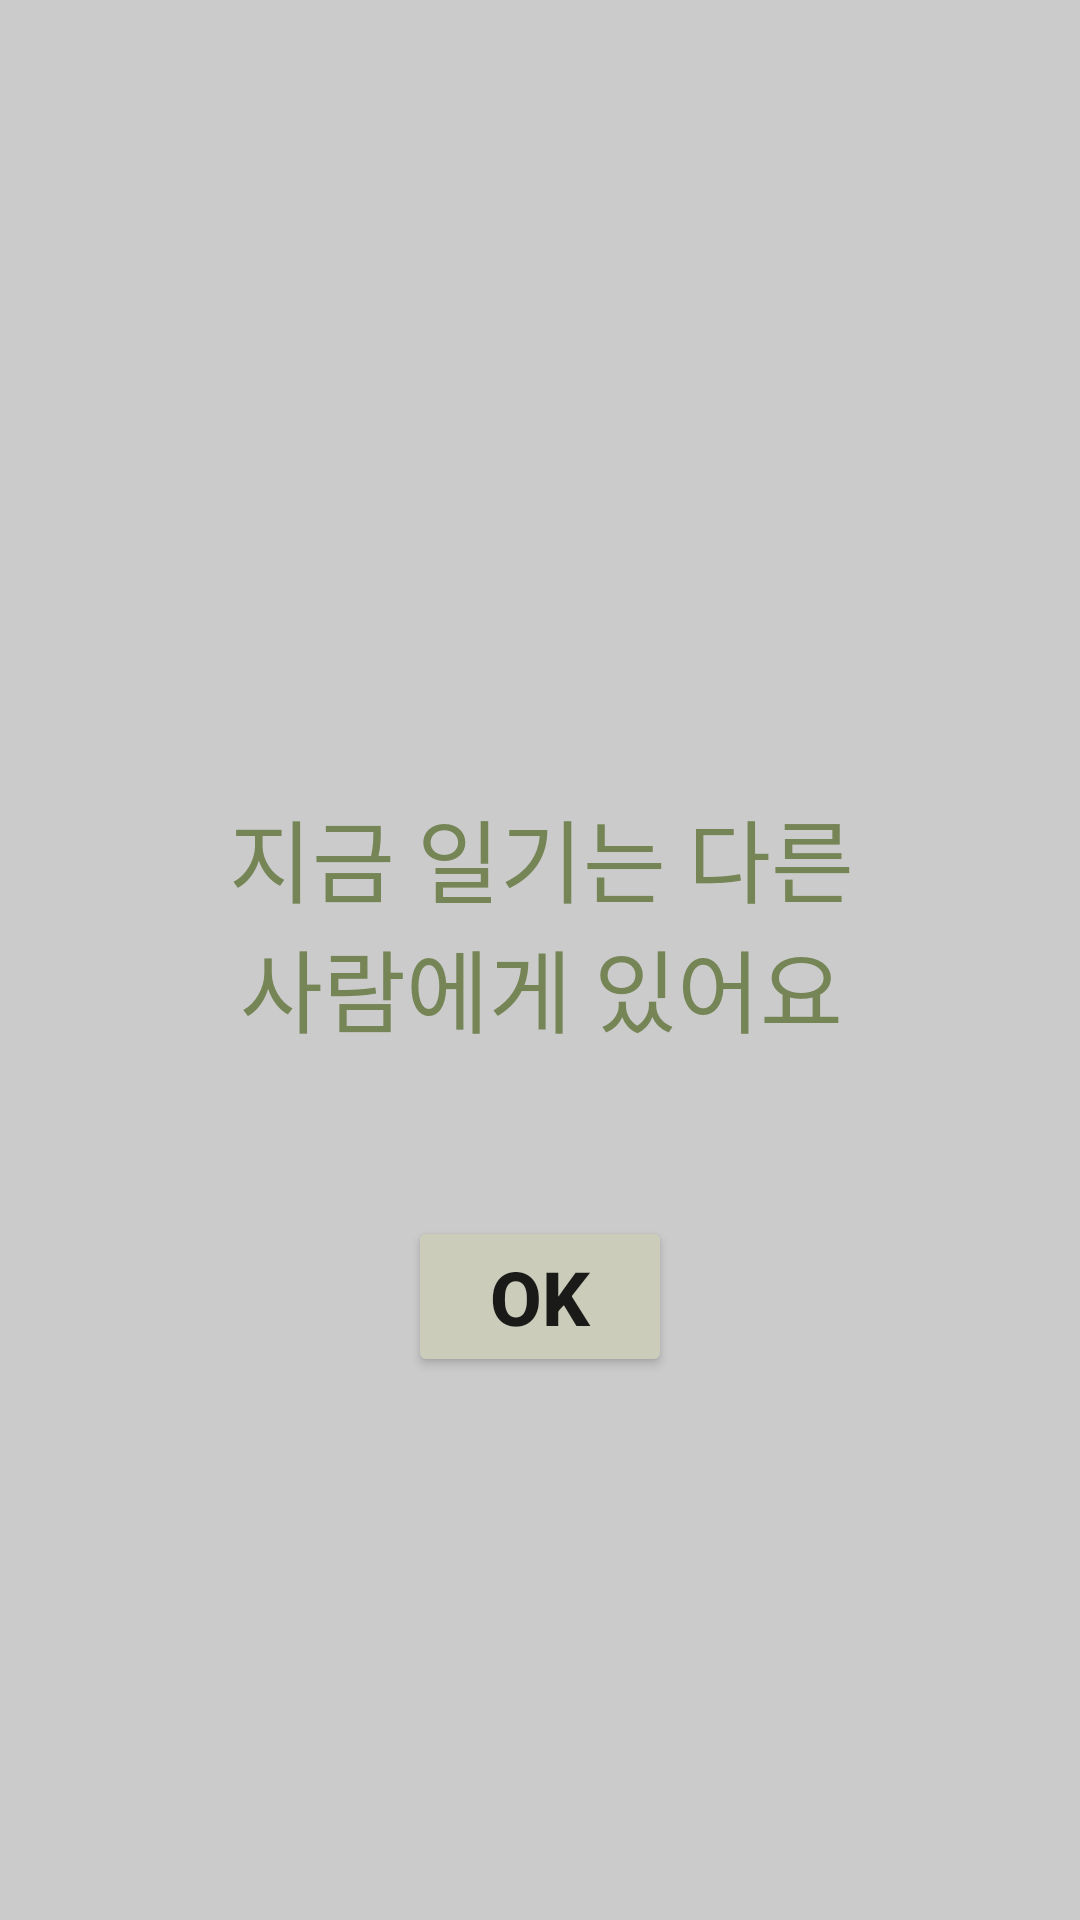

Layout XML and referenced resources for this Android screen:
<!-- AndroidManifest.xml: application theme Theme.Hamahama -->
<!-- res/layout/info_popup.xml -->
<?xml version="1.0" encoding="utf-8"?>
<androidx.constraintlayout.widget.ConstraintLayout xmlns:android="http://schemas.android.com/apk/res/android"
    xmlns:app="http://schemas.android.com/apk/res-auto"
    xmlns:tools="http://schemas.android.com/tools"
    android:layout_width="match_parent"
    android:layout_height="match_parent"
    android:background="#34000000">

    <androidx.constraintlayout.widget.ConstraintLayout
        android:layout_width="340dp"
        android:layout_height="340dp"
        android:background="@drawable/rounded"
        app:layout_constraintBottom_toBottomOf="parent"
        app:layout_constraintEnd_toEndOf="parent"
        app:layout_constraintHorizontal_bias="0.492"
        app:layout_constraintStart_toStartOf="parent"
        app:layout_constraintTop_toTopOf="parent"
        app:layout_constraintVertical_bias="0.497">

        <TextView
            android:id="@+id/textView7"
            android:layout_width="241dp"
            android:layout_height="158dp"
            android:gravity="center"
            android:text="지금 일기는 다른 사람에게 있어요"
            android:textColor="#758555"
            android:textSize="30dp"
            app:layout_constraintBottom_toBottomOf="parent"
            app:layout_constraintEnd_toEndOf="parent"
            app:layout_constraintHorizontal_bias="0.504"
            app:layout_constraintStart_toStartOf="parent"
            app:layout_constraintTop_toTopOf="parent"
            app:layout_constraintVertical_bias="0.436" />

        <Button
            android:id="@+id/button"
            android:layout_width="wrap_content"
            android:layout_height="wrap_content"
            android:backgroundTint="#CBCCBA"
            android:text="OK"
            android:textSize="25dp"
            android:textStyle="bold"
            app:layout_constraintBottom_toBottomOf="parent"
            app:layout_constraintEnd_toEndOf="parent"
            app:layout_constraintStart_toStartOf="parent"
            app:layout_constraintTop_toTopOf="parent"
            app:layout_constraintVertical_bias="0.895" />
    </androidx.constraintlayout.widget.ConstraintLayout>
</androidx.constraintlayout.widget.ConstraintLayout>
<!-- resources referenced by this layout -->
<resources>
  <style name="Theme.Hamahama" parent="Theme.MaterialComponents.DayNight.DarkActionBar">
          
          <item name="colorPrimary">@color/purple_500</item>
          <item name="colorPrimaryVariant">@color/purple_700</item>
          <item name="colorOnPrimary">@color/white</item>
          
          <item name="colorSecondary">@color/teal_200</item>
          <item name="colorSecondaryVariant">@color/teal_700</item>
          <item name="colorOnSecondary">@color/black</item>
          
          <item name="android:statusBarColor" tools:targetApi="l">?attr/colorPrimaryVariant</item>
          
          <item name="windowActionBar">false</item>
          <item name="windowNoTitle">true</item>
      </style>
  <color name="purple_500">#FF6200EE</color>
  <color name="purple_700">#FF3700B3</color>
  <color name="white">#FFFFFFFF</color>
  <color name="teal_200">#FF03DAC5</color>
  <color name="teal_700">#FF018786</color>
  <color name="black">#FF000000</color>
</resources>
